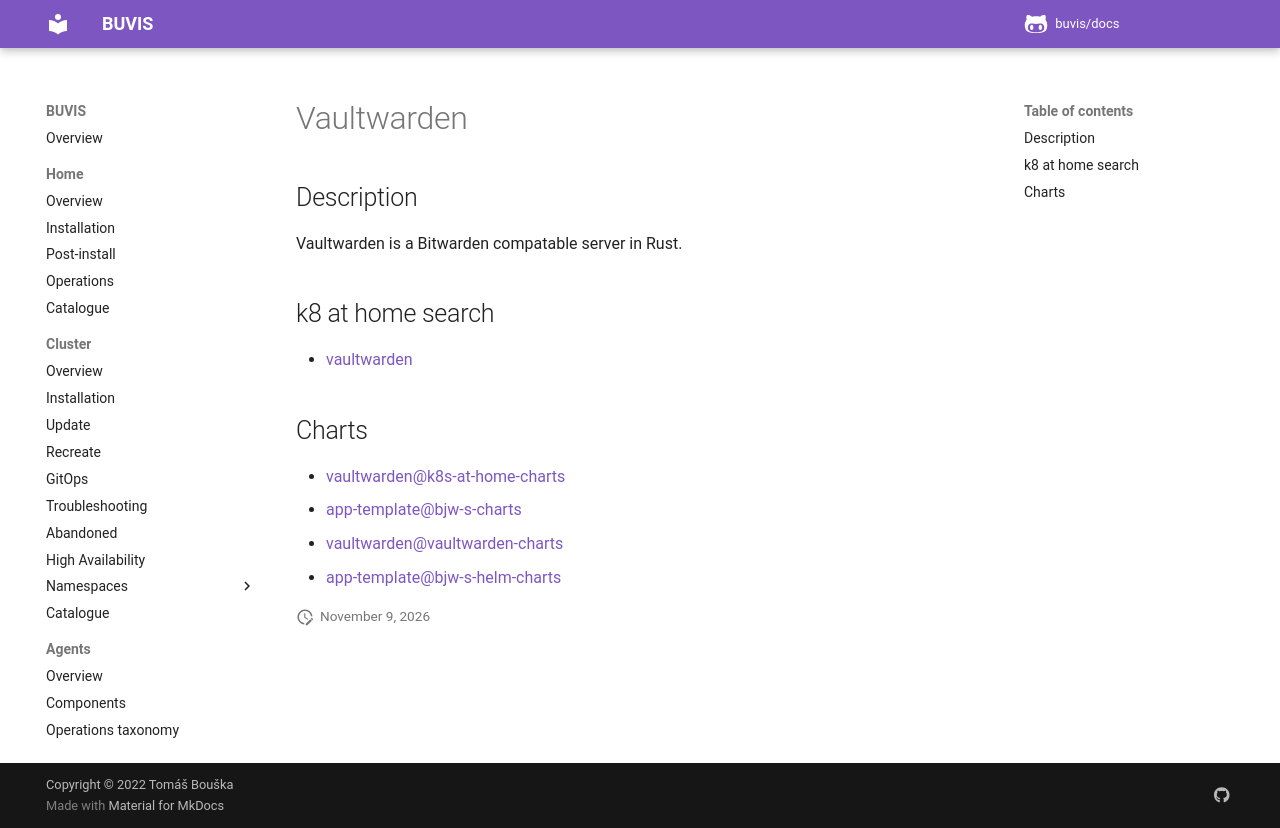

repository: buvis/docs · page: cluster/catalogue/vaultwarden/index.html · generator: mkdocs

# Vaultwarden

## Description

Vaultwarden is a Bitwarden compatable server in Rust.

## k8 at home search

- [vaultwarden](https://nanne.dev/k8s-at-home-search/#/vaultwarden)

## Charts

- [vaultwarden@k8s-at-home-charts](https://k8s-at-home.com/charts/)
- [app-template@bjw-s-charts](https://bjw-s.github.io/helm-charts/)
- [vaultwarden@vaultwarden-charts](https://gissilabs.github.io/charts/)
- [app-template@bjw-s-helm-charts](http://bjw-s.github.io/helm-charts/)
